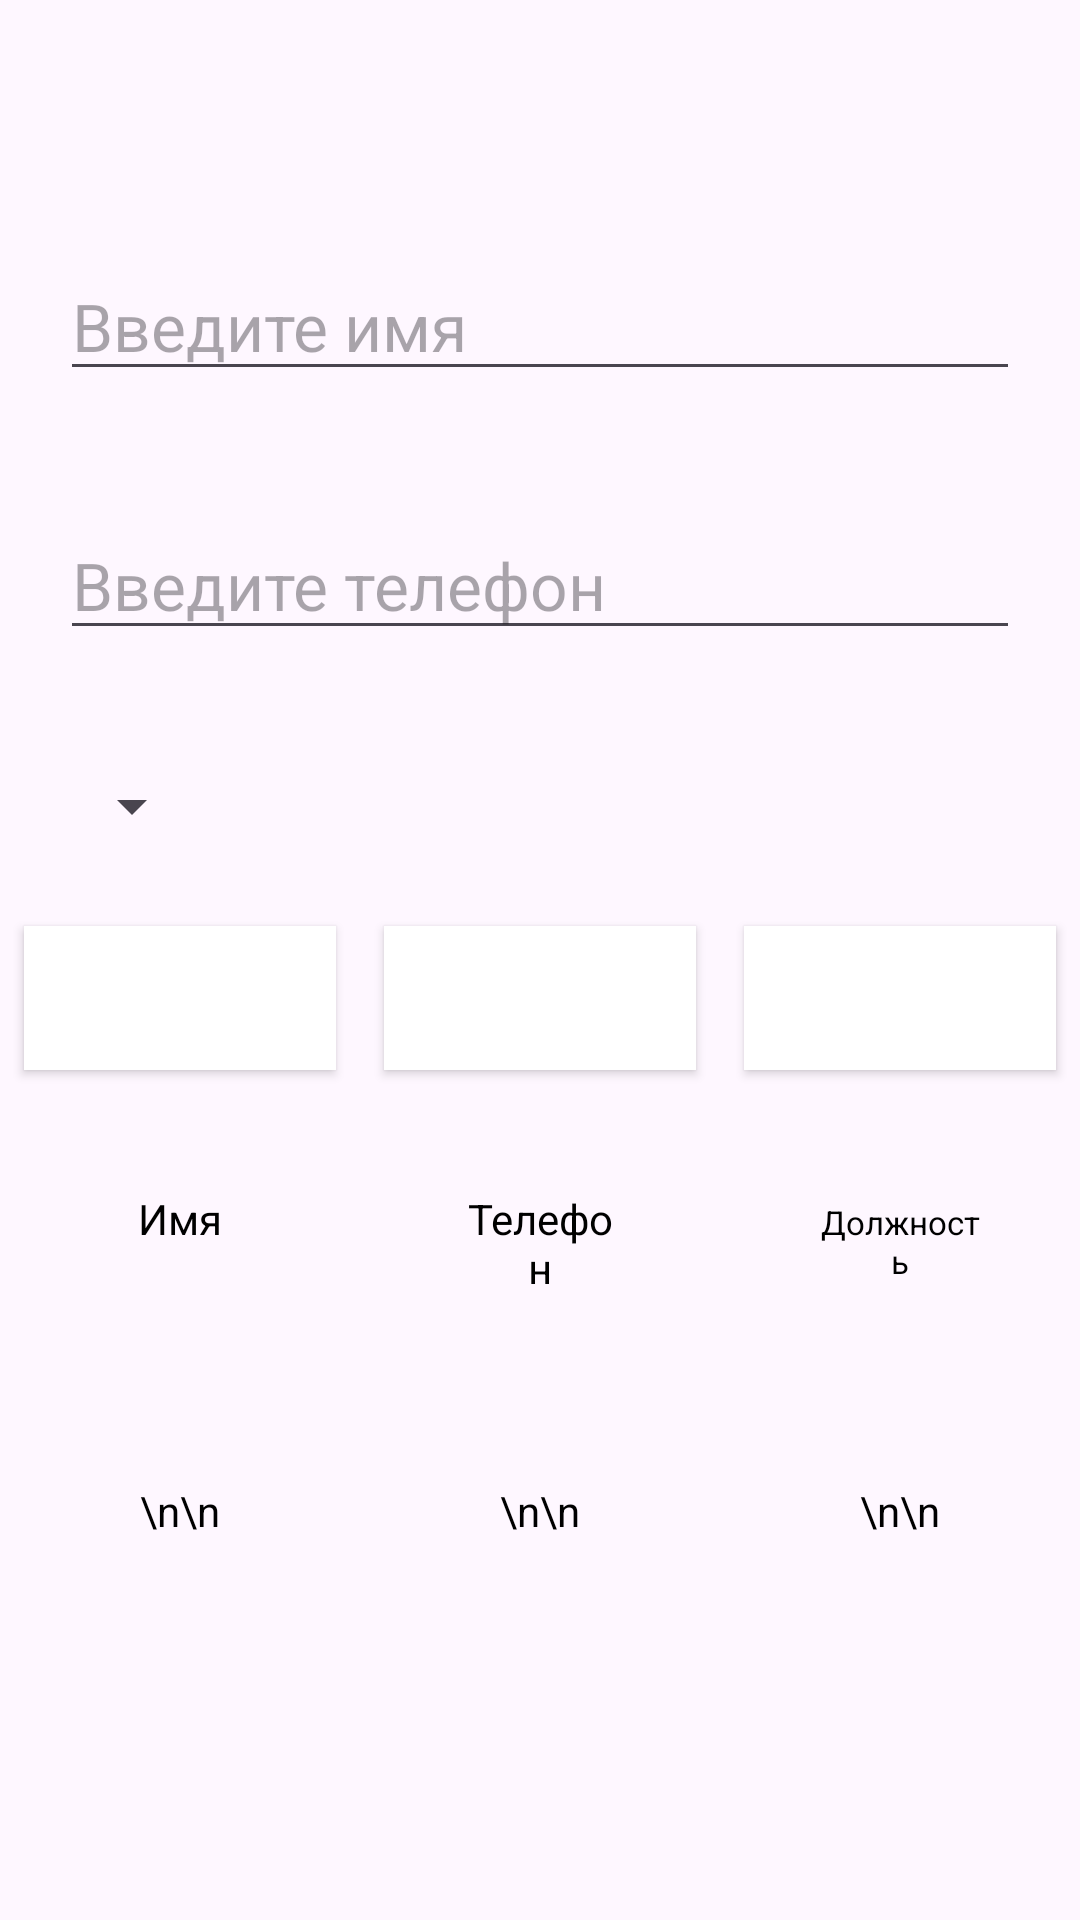

Produce the Android XML layout that renders to this screen, including the resource entries it uses.
<!-- AndroidManifest.xml: application theme Theme.Task_024 -->
<!-- res/layout/activity_sql.xml -->
<?xml version="1.0" encoding="utf-8"?>
<LinearLayout
    xmlns:android="http://schemas.android.com/apk/res/android"
    xmlns:app="http://schemas.android.com/apk/res-auto"
    xmlns:tools="http://schemas.android.com/tools"
    android:id="@+id/main"
    android:layout_width="match_parent"
    android:layout_height="match_parent"
    android:orientation="vertical"
    tools:context=".SqlActivity">

    <androidx.appcompat.widget.Toolbar
        android:id="@+id/toolbarMain"
        android:layout_width="match_parent"
        android:layout_height="wrap_content"
        android:background="@color/mediumPurple"
        app:titleTextColor="@color/white" />

    <EditText
        android:id="@+id/enterNameET"
        android:layout_width="match_parent"
        android:layout_height="wrap_content"
        android:layout_margin="20sp"
        android:hint="Введите имя"
        android:textSize="22sp"/>

    <EditText
        android:id="@+id/enterPhoneET"
        android:layout_width="match_parent"
        android:layout_height="wrap_content"
        android:layout_margin="20sp"
        android:hint="Введите телефон"
        android:textSize="22sp"/>

    <Spinner
        android:id="@+id/spinner"
        android:layout_width="wrap_content"
        android:layout_height="wrap_content"
        android:layout_margin="20sp"
        android:textSize="22sp"
        />

    <LinearLayout
        android:layout_width="match_parent"
        android:layout_height="wrap_content"
        android:orientation="horizontal">

        <Button
            android:id="@+id/addWorkerBTN"
            android:layout_width="match_parent"
            android:layout_height="wrap_content"
            android:layout_margin="8dp"
            android:layout_weight="1"
            android:background="@color/design_default_color_on_primary"
            android:text="Сохранить данные"
            android:textColor="#ffffff"
            android:textSize="12sp"
            />

        <Button
            android:id="@+id/printWorkerBTN"
            android:layout_width="match_parent"
            android:layout_height="wrap_content"
            android:layout_margin="8dp"
            android:layout_weight="1"
            android:background="@color/design_default_color_on_primary"
            android:text="Получить данные"
            android:textColor="#ffffff"
            android:textSize="12sp"
            />

        <Button
            android:id="@+id/clearTableBTN"
            android:layout_width="match_parent"
            android:layout_height="wrap_content"
            android:layout_margin="8dp"
            android:layout_weight="1"
            android:background="@color/design_default_color_on_primary"
            android:text="Очистить таблицу"
            android:textColor="#ffffff"
            android:textSize="12sp"
            />
    </LinearLayout>

    <LinearLayout
        android:layout_width="match_parent"
        android:layout_height="wrap_content"
        android:orientation="vertical">

        <LinearLayout
            android:layout_width="match_parent"
            android:layout_height="wrap_content"
            android:orientation="horizontal">

            <TextView
                android:layout_width="match_parent"
                android:layout_height="wrap_content"
                android:layout_margin="22sp"
                android:layout_weight="1"
                android:padding="10sp"
                android:text="Имя"
                android:textAlignment="center"
                android:textColor="#000000"
                android:textSize="14sp" />

            <TextView
                android:layout_width="match_parent"
                android:layout_height="wrap_content"
                android:layout_margin="22sp"
                android:layout_weight="1"
                android:padding="10sp"
                android:text="Телефон"
                android:textAlignment="center"
                android:textColor="#000000"
                android:textSize="14sp" />

            <TextView
                android:layout_width="match_parent"
                android:layout_height="wrap_content"
                android:layout_margin="22sp"
                android:layout_weight="1"
                android:padding="10sp"
                android:text="Должность"
                android:textAlignment="center"
                android:textColor="#000000"
                android:textSize="11sp" />
        </LinearLayout>


        <LinearLayout
            android:layout_width="match_parent"
            android:layout_height="wrap_content"
            android:orientation="horizontal">

            <TextView
                android:id="@+id/nameTV"
                android:layout_width="match_parent"
                android:layout_height="wrap_content"
                android:layout_margin="20sp"
                android:layout_weight="1"
                android:padding="10sp"
                android:text="\n\n"
                android:textAlignment="center"
                android:textColor="#000000"
                android:textSize="14sp" />

            <TextView
                android:id="@+id/phoneTV"
                android:layout_width="match_parent"
                android:layout_height="wrap_content"
                android:layout_margin="20sp"
                android:layout_weight="1"
                android:padding="10sp"
                android:text="\n\n"
                android:textAlignment="center"
                android:textColor="#000000"
                android:textSize="14sp" />

            <TextView
                android:id="@+id/appointmentTV"
                android:layout_width="match_parent"
                android:layout_height="wrap_content"
                android:layout_margin="20sp"
                android:layout_weight="1"
                android:padding="10sp"
                android:text="\n\n"
                android:textAlignment="center"
                android:textColor="#000000"
                android:textSize="14sp" />
        </LinearLayout>
    </LinearLayout>

</LinearLayout>
<!-- resources referenced by this layout -->
<resources>
  <style name="Theme.Task_024" parent="Base.Theme.Task_024" />
  <style name="Base.Theme.Task_024" parent="Theme.Material3.DayNight.NoActionBar">
          
          
      </style>
  <!-- not gathered from this repository: default colours our renderer supplied (Android Studio template values) -->
  <color name="white">#FFFFFFFF</color>
</resources>
